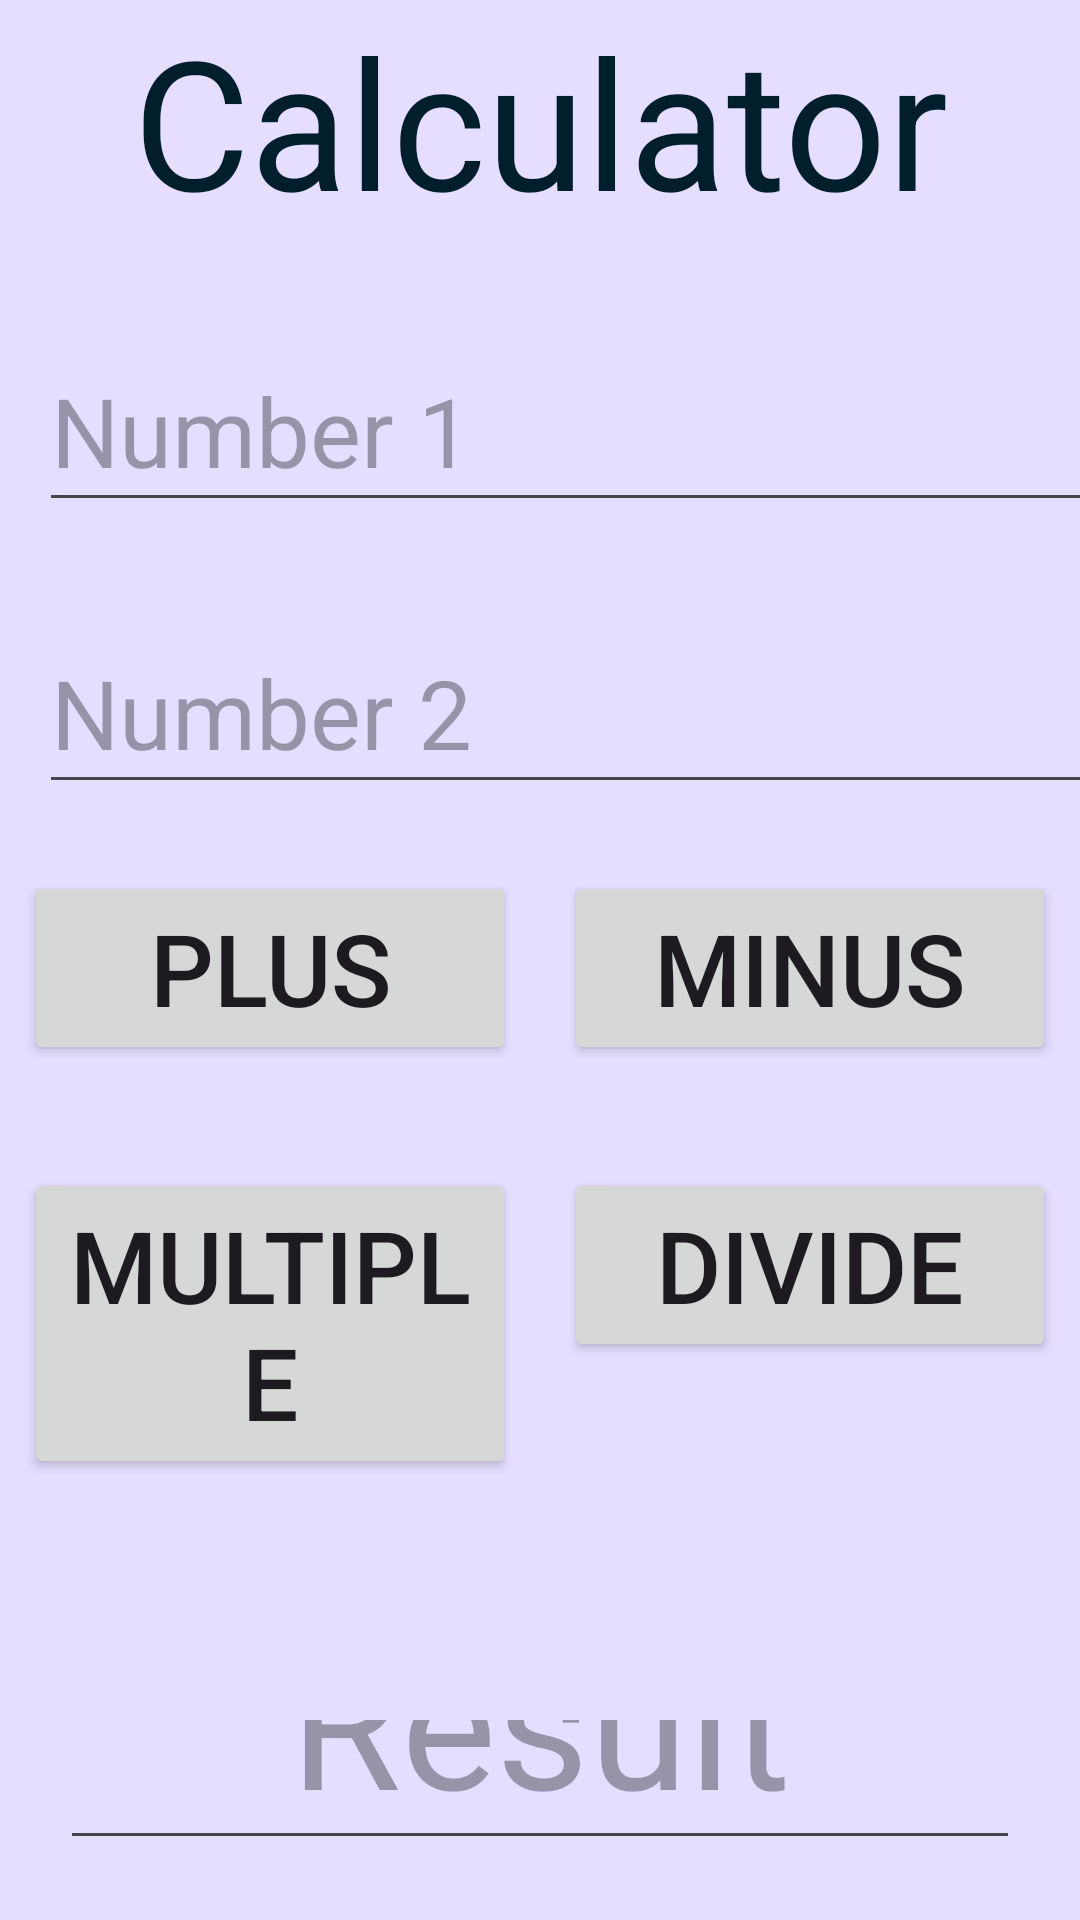

Write the Android layout XML for this screen, with the resource values it uses.
<!-- AndroidManifest.xml: application theme Theme.Latihan1_10pplg2 -->
<!-- res/layout/activity_kalkulator.xml -->
<?xml version="1.0" encoding="utf-8"?>
<LinearLayout xmlns:android="http://schemas.android.com/apk/res/android"
    xmlns:app="http://schemas.android.com/apk/res-auto"
    xmlns:tools="http://schemas.android.com/tools"
    android:id="@+id/main"
    android:layout_width="match_parent"
    android:layout_height="match_parent"
    tools:context=".kalkulator"
    android:orientation="vertical"
    android:background="@color/material_dynamic_tertiary90">

    <TextView
        android:id="@+id/textView3"
        android:layout_width="match_parent"
        android:layout_height="wrap_content"
        android:text="Calculator"
        android:textSize="60dp"
        android:gravity="center_horizontal"
        android:textColor="@color/material_dynamic_primary10"/>

    <EditText
        android:id="@+id/edAngka1"
        android:layout_width="569dp"
        android:layout_height="64dp"
        android:ems="10"
        android:inputType="number"
        android:hint="Number 1"
        android:layout_marginTop="30dp"
        android:textSize="32dp"
        android:layout_marginLeft="13dp"
        />

    <EditText
        android:id="@+id/edAngka2"
        android:layout_width="569dp"
        android:layout_height="64dp"
        android:ems="10"
        android:inputType="number"
        android:layout_marginTop="30dp"
        android:hint="Number 2"
        android:textSize="32dp"
        android:layout_marginLeft="13dp"
        />

    <LinearLayout
        android:layout_width="match_parent"
        android:layout_height="99dp"
        android:layout_marginTop="67px"
        android:orientation="horizontal">

        <Button
            android:id="@+id/btnPlus"
            android:layout_width="2dp"
            android:layout_height="wrap_content"
            android:layout_marginLeft="8dp"
            android:layout_marginRight="8dp"
            android:layout_weight="1"
            android:text="Plus"
            android:textSize="100px" />

        <Button
            android:id="@+id/btnMinus"
            android:layout_width="2dp"
            android:layout_height="wrap_content"
            android:layout_marginLeft="8dp"
            android:layout_marginRight="8dp"
            android:layout_weight="1"
            android:text="Minus"
            android:textSize="100px" />
    </LinearLayout>

    <LinearLayout
        android:layout_width="match_parent"
        android:layout_height="154dp"
        android:orientation="horizontal">


        <Button
            android:id="@+id/btnKali"
            android:layout_width="2dp"
            android:layout_height="wrap_content"
            android:layout_marginLeft="8dp"
            android:layout_marginRight="8dp"
            android:layout_weight="1"
            android:text="Multiple"
            android:textSize="100px" />

        <Button
            android:id="@+id/btnBagi"
            android:layout_width="2dp"
            android:layout_height="wrap_content"
            android:layout_marginLeft="8dp"
            android:layout_marginRight="8dp"
            android:layout_weight="1"
            android:text="Divide"
            android:textSize="100px" />
    </LinearLayout>

    <EditText
        android:id="@+id/tvResult"
        android:layout_width="wrap_content"
        android:layout_height="wrap_content"
        android:layout_margin="20dp"
        android:ems="10"
        android:gravity="center"
        android:hint="Result"
        android:inputType="number"
        android:textSize="180px"
        android:textColor="@color/material_dynamic_secondary10"/>

    <Button
        android:id="@+id/btnReset"
        android:layout_width="260dp"
        android:layout_height="80dp"
        android:text="Reset"
        android:layout_margin="20dp"
        android:textSize="50dp"
        android:textColor="@color/material_dynamic_neutral10"
        android:layout_gravity="center_horizontal"
        />

</LinearLayout>
<!-- resources referenced by this layout -->
<resources>
  <style name="Theme.Latihan1_10pplg2" parent="Base.Theme.Latihan1_10pplg2" />
  <style name="Base.Theme.Latihan1_10pplg2" parent="Theme.Material3.DayNight.NoActionBar">
          
          
      </style>
</resources>
